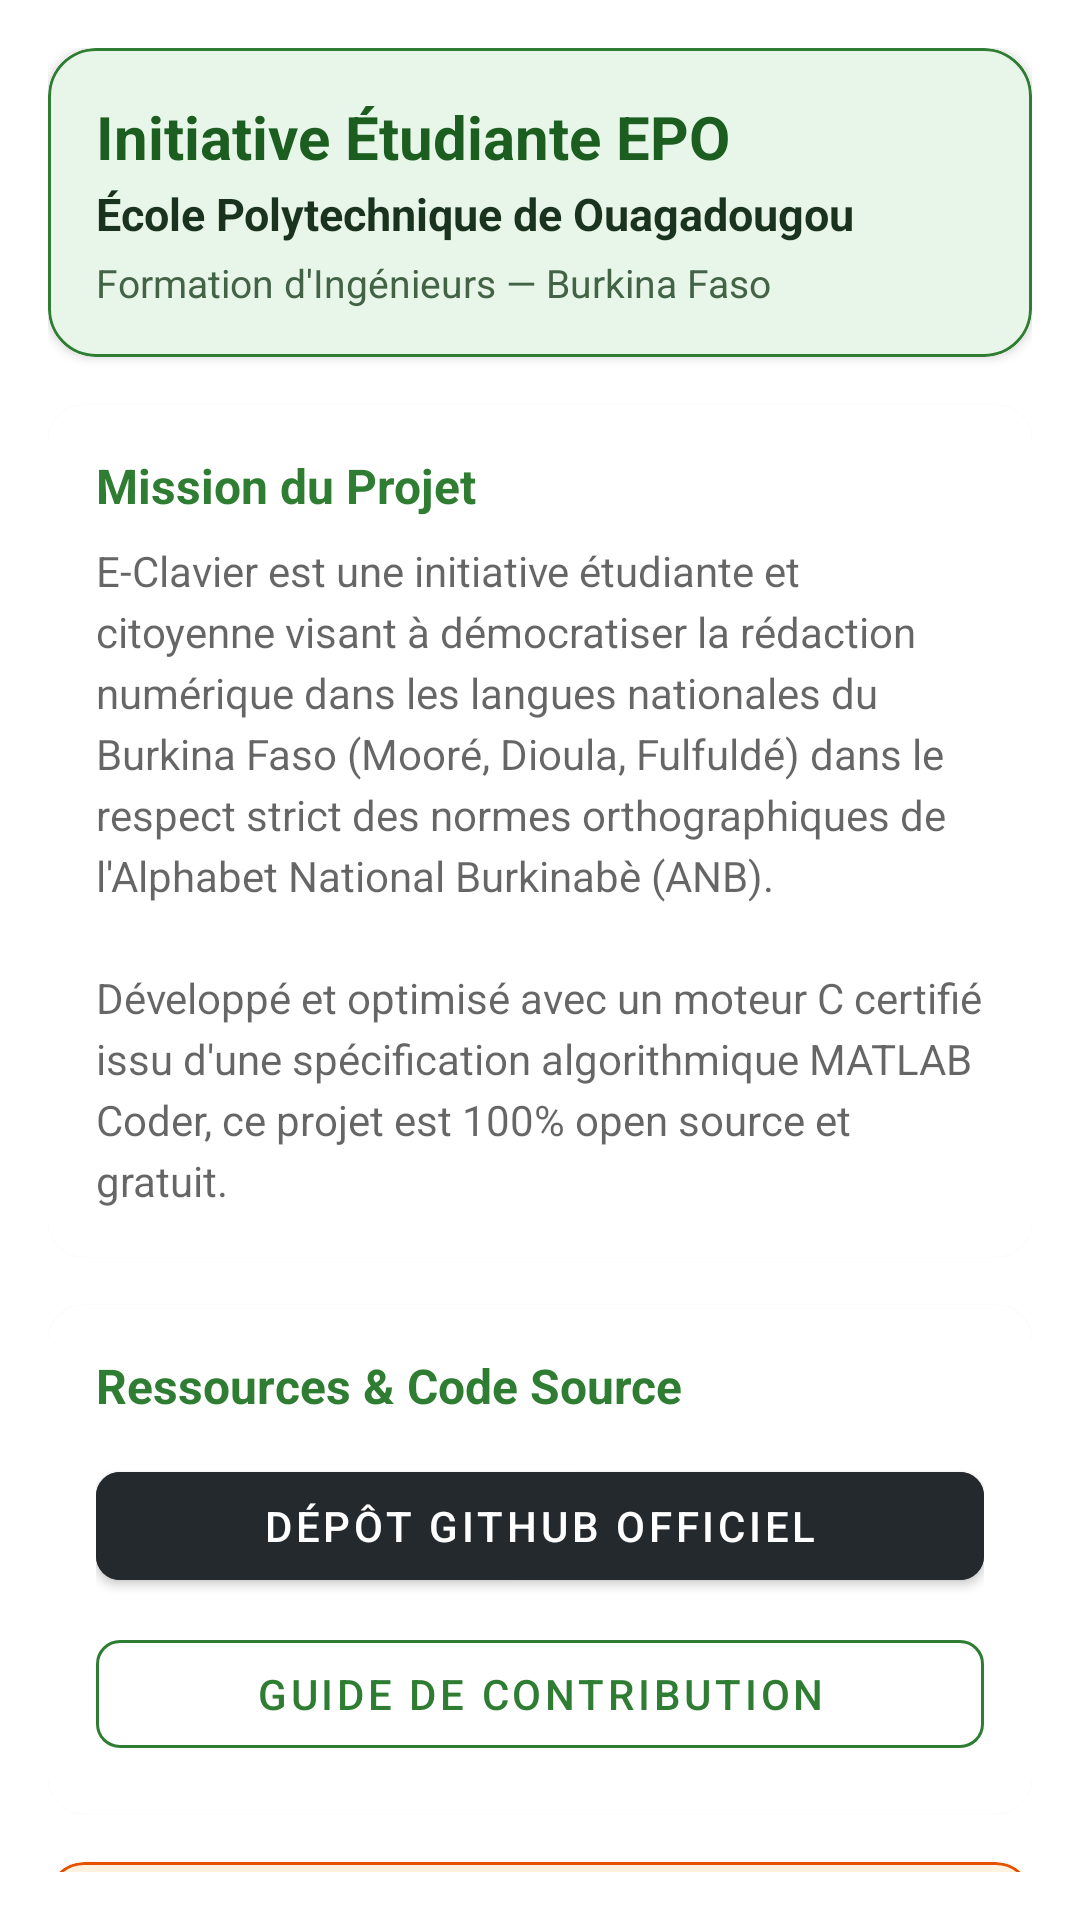

This screen was rendered from an Android layout file. Write that file and the resources it references.
<!-- AndroidManifest.xml: application theme Theme.EClavier -->
<!-- res/layout/fragment_about.xml -->
<?xml version="1.0" encoding="utf-8"?>
<androidx.core.widget.NestedScrollView xmlns:android="http://schemas.android.com/apk/res/android"
    xmlns:app="http://schemas.android.com/apk/res-auto"
    android:layout_width="match_parent"
    android:layout_height="match_parent"
    android:fillViewport="true"
    android:padding="16dp">

    <LinearLayout
        android:layout_width="match_parent"
        android:layout_height="wrap_content"
        android:orientation="vertical">

        
        <com.google.android.material.card.MaterialCardView
            android:layout_width="match_parent"
            android:layout_height="wrap_content"
            android:layout_marginBottom="16dp"
            app:cardCornerRadius="16dp"
            app:cardElevation="2dp"
            app:strokeWidth="1dp"
            app:strokeColor="@color/brand_green">

            <LinearLayout
                android:layout_width="match_parent"
                android:layout_height="wrap_content"
                android:background="@color/brand_green_light"
                android:orientation="vertical"
                android:padding="16dp">

                <TextView
                    android:layout_width="wrap_content"
                    android:layout_height="wrap_content"
                    android:text="@string/about_title"
                    android:textColor="@color/brand_green_dark"
                    android:textSize="20sp"
                    android:textStyle="bold" />

                <TextView
                    android:layout_width="wrap_content"
                    android:layout_height="wrap_content"
                    android:layout_marginTop="2dp"
                    android:text="@string/about_subtitle"
                    android:textColor="@color/text_primary_light"
                    android:textSize="15sp"
                    android:textStyle="bold" />

                <TextView
                    android:layout_width="wrap_content"
                    android:layout_height="wrap_content"
                    android:layout_marginTop="4dp"
                    android:text="@string/about_institution_tag"
                    android:textColor="@color/text_secondary_light"
                    android:textSize="13sp" />
            </LinearLayout>
        </com.google.android.material.card.MaterialCardView>

        
        <com.google.android.material.card.MaterialCardView
            android:layout_width="match_parent"
            android:layout_height="wrap_content"
            android:layout_marginBottom="16dp"
            app:cardCornerRadius="12dp"
            app:cardElevation="1dp">

            <LinearLayout
                android:layout_width="match_parent"
                android:layout_height="wrap_content"
                android:orientation="vertical"
                android:padding="16dp">

                <TextView
                    android:layout_width="wrap_content"
                    android:layout_height="wrap_content"
                    android:text="@string/about_mission_title"
                    android:textColor="@color/brand_green"
                    android:textSize="16sp"
                    android:textStyle="bold" />

                <TextView
                    android:layout_width="wrap_content"
                    android:layout_height="wrap_content"
                    android:layout_marginTop="8dp"
                    android:lineSpacingExtra="4dp"
                    android:text="@string/about_mission_text"
                    android:textColor="?android:attr/textColorSecondary"
                    android:textSize="14sp" />
            </LinearLayout>
        </com.google.android.material.card.MaterialCardView>

        
        <com.google.android.material.card.MaterialCardView
            android:layout_width="match_parent"
            android:layout_height="wrap_content"
            android:layout_marginBottom="16dp"
            app:cardCornerRadius="12dp"
            app:cardElevation="1dp">

            <LinearLayout
                android:layout_width="match_parent"
                android:layout_height="wrap_content"
                android:orientation="vertical"
                android:padding="16dp">

                <TextView
                    android:layout_width="wrap_content"
                    android:layout_height="wrap_content"
                    android:text="@string/about_links_title"
                    android:textColor="@color/brand_green"
                    android:textSize="16sp"
                    android:textStyle="bold" />

                <com.google.android.material.button.MaterialButton
                    android:id="@+id/btn_github"
                    android:layout_width="match_parent"
                    android:layout_height="wrap_content"
                    android:layout_marginTop="12dp"
                    android:backgroundTint="#24292E"
                    android:text="@string/btn_open_repo"
                    app:cornerRadius="8dp" />

                <com.google.android.material.button.MaterialButton
                    android:id="@+id/btn_contributing"
                    style="@style/Widget.MaterialComponents.Button.OutlinedButton"
                    android:layout_width="match_parent"
                    android:layout_height="wrap_content"
                    android:layout_marginTop="8dp"
                    android:text="@string/btn_open_contrib"
                    app:cornerRadius="8dp"
                    app:strokeColor="@color/brand_green" />
            </LinearLayout>
        </com.google.android.material.card.MaterialCardView>

        
        <com.google.android.material.card.MaterialCardView
            android:layout_width="match_parent"
            android:layout_height="wrap_content"
            android:layout_marginBottom="24dp"
            app:cardCornerRadius="12dp"
            app:cardElevation="2dp"
            app:strokeWidth="1dp"
            app:strokeColor="@color/brand_orange">

            <LinearLayout
                android:layout_width="match_parent"
                android:layout_height="wrap_content"
                android:background="@color/brand_orange_light"
                android:orientation="vertical"
                android:padding="16dp">

                <TextView
                    android:layout_width="wrap_content"
                    android:layout_height="wrap_content"
                    android:text="@string/about_support_title"
                    android:textColor="@color/brand_orange"
                    android:textSize="16sp"
                    android:textStyle="bold" />

                <TextView
                    android:layout_width="wrap_content"
                    android:layout_height="wrap_content"
                    android:layout_marginTop="6dp"
                    android:lineSpacingExtra="3dp"
                    android:text="@string/about_support_text"
                    android:textColor="#5D4037"
                    android:textSize="13sp" />

                <com.google.android.material.button.MaterialButton
                    android:id="@+id/btn_coffee"
                    android:layout_width="match_parent"
                    android:layout_height="wrap_content"
                    android:layout_marginTop="12dp"
                    android:backgroundTint="@color/brand_orange"
                    android:text="@string/btn_coffee"
                    app:cornerRadius="8dp"
                    app:icon="@drawable/ic_coffee"
                    app:iconGravity="textStart" />
            </LinearLayout>
        </com.google.android.material.card.MaterialCardView>

    </LinearLayout>
</androidx.core.widget.NestedScrollView>
<!-- resources referenced by this layout -->
<resources>
  <color name="brand_green">#2E7D32</color>
  <color name="brand_green_dark">#1B5E20</color>
  <color name="brand_green_light">#E8F5E9</color>
  <color name="brand_orange">#E65100</color>
  <color name="brand_orange_light">#FFF3E0</color>
  <color name="text_primary_light">#1A331E</color>
  <color name="text_secondary_light">#436347</color>
  <!-- drawable ic_coffee (drawable) -->
  <vector xmlns:android="http://schemas.android.com/apk/res/android"
      android:width="24dp"
      android:height="24dp"
      android:viewportWidth="24"
      android:viewportHeight="24">
      <path
          android:fillColor="#FF000000"
          android:pathData="M20,3H4v10c0,2.21 1.79,4 4,4h6c2.21,0 4,-1.79 4,-4v-3h2c1.1,0 2,-0.9 2,-2V5c0,-1.1 -0.9,-2 -2,-2zM18,8v-3h2v3h-2zM4,19h16v2H4z"/>
  </vector>
  <string name="about_institution_tag">Formation d\'Ingénieurs — Burkina Faso</string>
  <string name="about_links_title">Ressources &amp; Code Source</string>
  <string name="about_mission_text">E-Clavier est une initiative étudiante et citoyenne visant à démocratiser la rédaction numérique dans les langues nationales du Burkina Faso (Mooré, Dioula, Fulfuldé) dans le respect strict des normes orthographiques de l\'Alphabet National Burkinabè (ANB).\n\nDéveloppé et optimisé avec un moteur C certifié issu d\'une spécification algorithmique MATLAB Coder, ce projet est 100% open source et gratuit.</string>
  <string name="about_mission_title">Mission du Projet</string>
  <string name="about_subtitle">École Polytechnique de Ouagadougou</string>
  <string name="about_support_text">Ce logiciel est entièrement libre et gratuit. Vous pouvez soutenir l\'auteur étudiant pour financer le développement et les tests sur appareils réels.</string>
  <string name="about_support_title">Soutenir le Projet (Offrir un café)</string>
  <string name="about_title">Initiative Étudiante EPO</string>
  <string name="btn_coffee">Offrir un café (Copier le contact)</string>
  <string name="btn_open_contrib">Guide de Contribution</string>
  <string name="btn_open_repo">Dépôt GitHub Officiel</string>
  <style name="Theme.EClavier" parent="Theme.MaterialComponents.DayNight.NoActionBar">
          <item name="colorPrimary">@color/brand_green</item>
          <item name="colorPrimaryVariant">@color/brand_green_dark</item>
          <item name="colorOnPrimary">@color/white</item>
          <item name="colorSecondary">@color/brand_orange</item>
          <item name="colorSecondaryVariant">@color/brand_orange</item>
          <item name="colorOnSecondary">@color/white</item>
          <item name="android:statusBarColor">?attr/colorPrimaryVariant</item>
      </style>
  <color name="white">#FFFFFF</color>
</resources>
